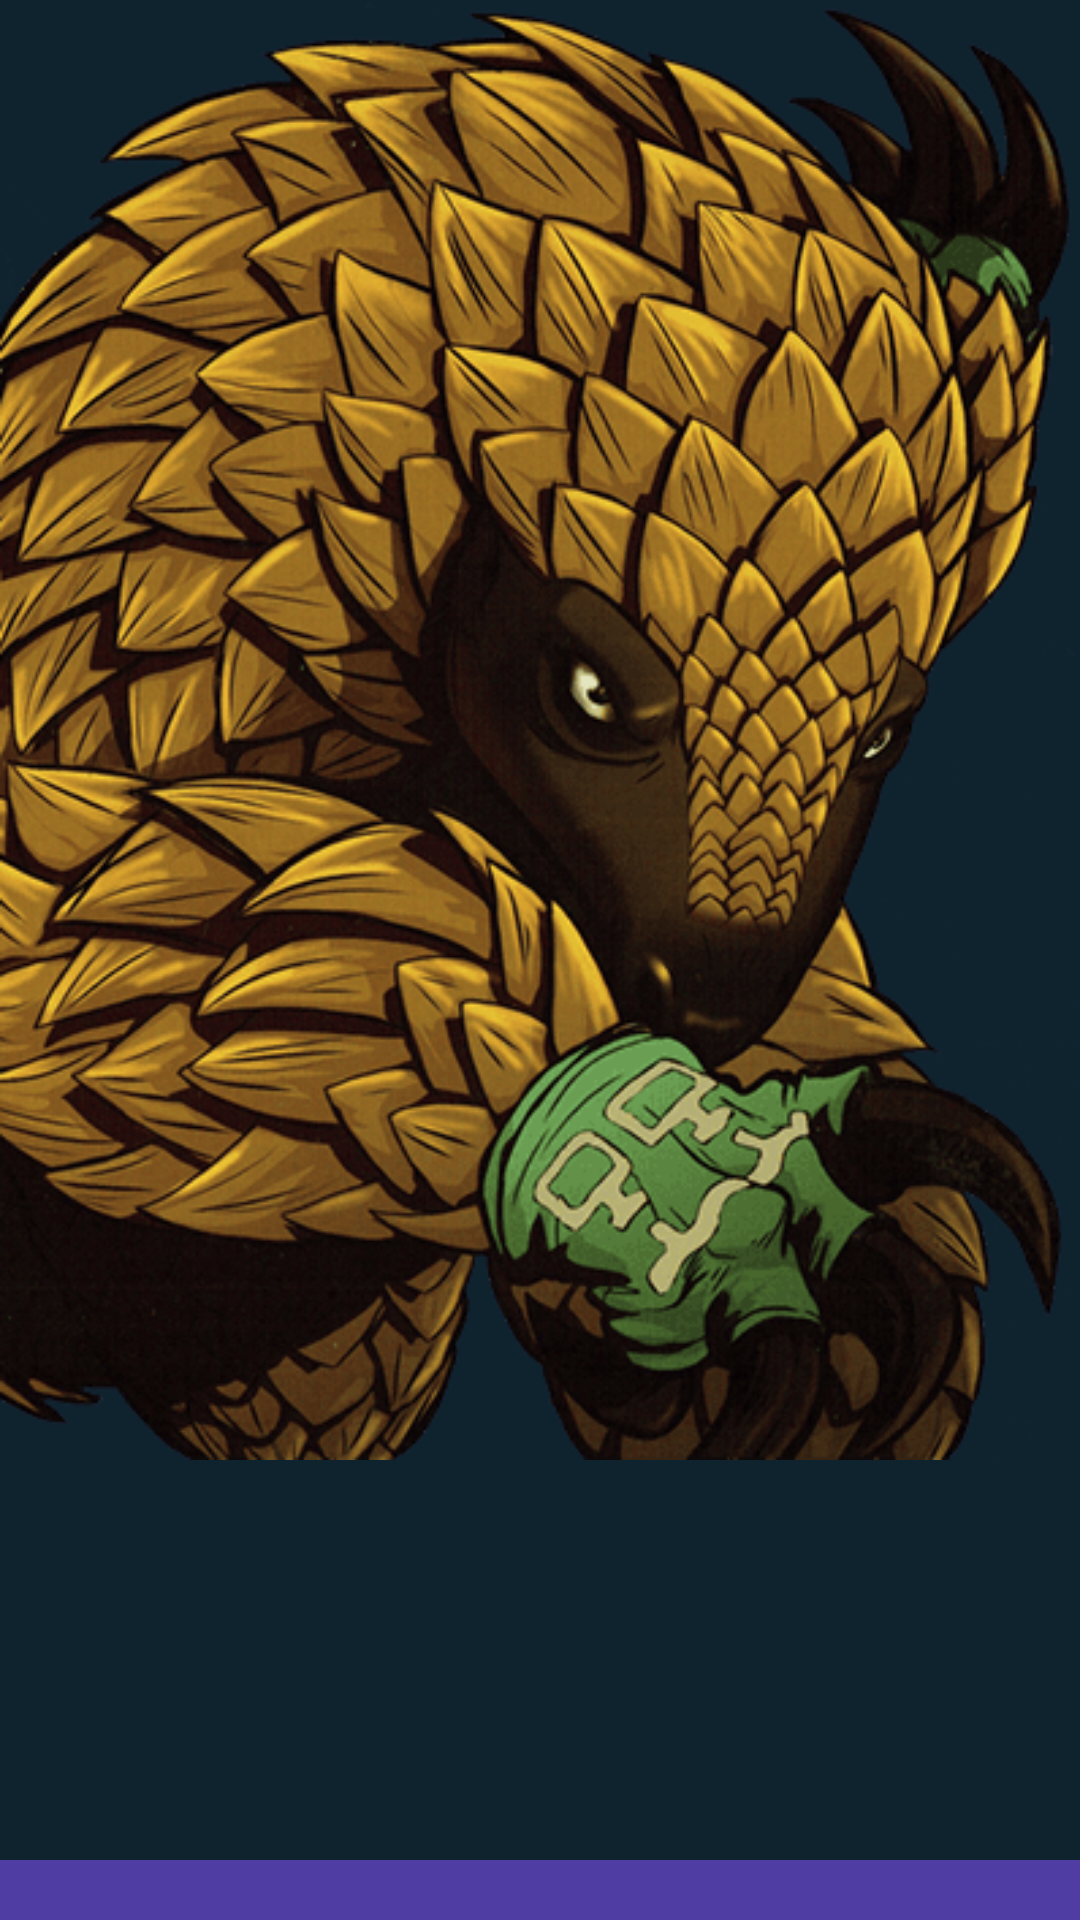

Write the Android layout XML for this screen, with the resource values it uses.
<!-- AndroidManifest.xml: application theme AppTheme -->
<!-- res/layout/variant_as.xml -->
<RelativeLayout
  xmlns:android="http://schemas.android.com/apk/res/android"
  android:layout_width="match_parent"
  android:layout_height="match_parent">
  <View
    android:layout_alignParentBottom="true"
    android:layout_width="match_parent"
    android:layout_height="20dp"
    android:background="#503DA4" />
  <ImageView
    android:layout_width="match_parent"
    android:layout_height="match_parent"
    android:scaleType="fitStart"
    android:src="@drawable/personajes_as" />
</RelativeLayout>
<!-- resources referenced by this layout -->
<resources>
  <!-- drawable personajes_as: png bitmap (drawable, 180510 bytes) -->
  <style name="AppTheme" parent="Theme.AppCompat.Light.NoActionBar">
          
          <item name="android:windowBackground">@color/background</item>
          <item name="android:statusBarColor">@color/background</item>
      </style>
  <color name="background">#0F232F</color>
</resources>
